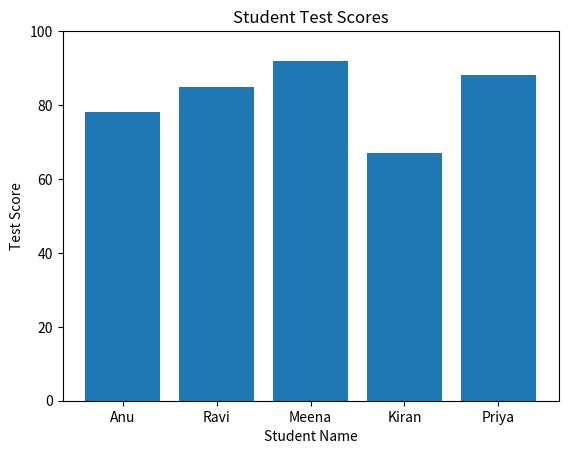

Recreate this plot in Python.
import matplotlib.pyplot as plt
import statistics

# Sample student data from a mock API response
students = [
    {"name": "Anu", "score": 78},
    {"name": "Ravi", "score": 85},
    {"name": "Meena", "score": 92},
    {"name": "Kiran", "score": 67},
    {"name": "Priya", "score": 88}
]

# Extract student names and scores
names = [student["name"] for student in students]
scores = [student["score"] for student in students]

# Calculate average score
average_score = statistics.mean(scores)

print("Student Scores:")

for student in students:
    print(student["name"], ":", student["score"])

print("Average Score:", round(average_score, 2))

# Create a bar chart
plt.bar(names, scores)
plt.xlabel("Student Name")
plt.ylabel("Test Score")
plt.title("Student Test Scores")
plt.ylim(0, 100)

plt.show()
